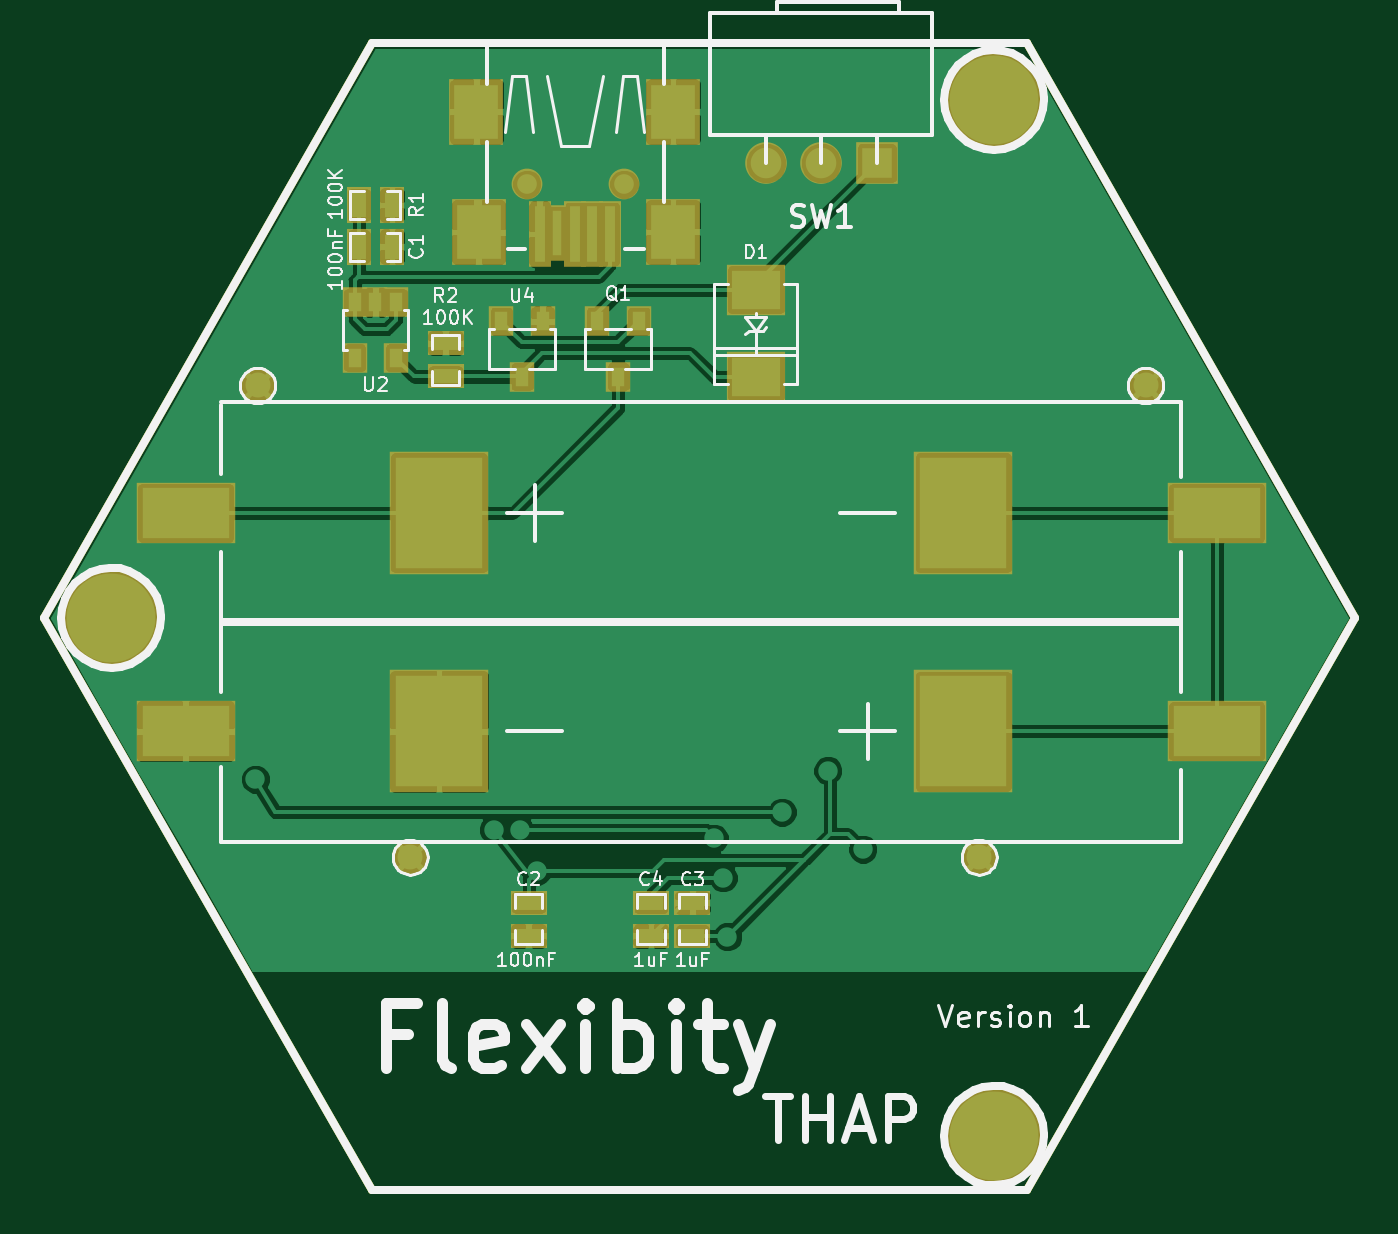
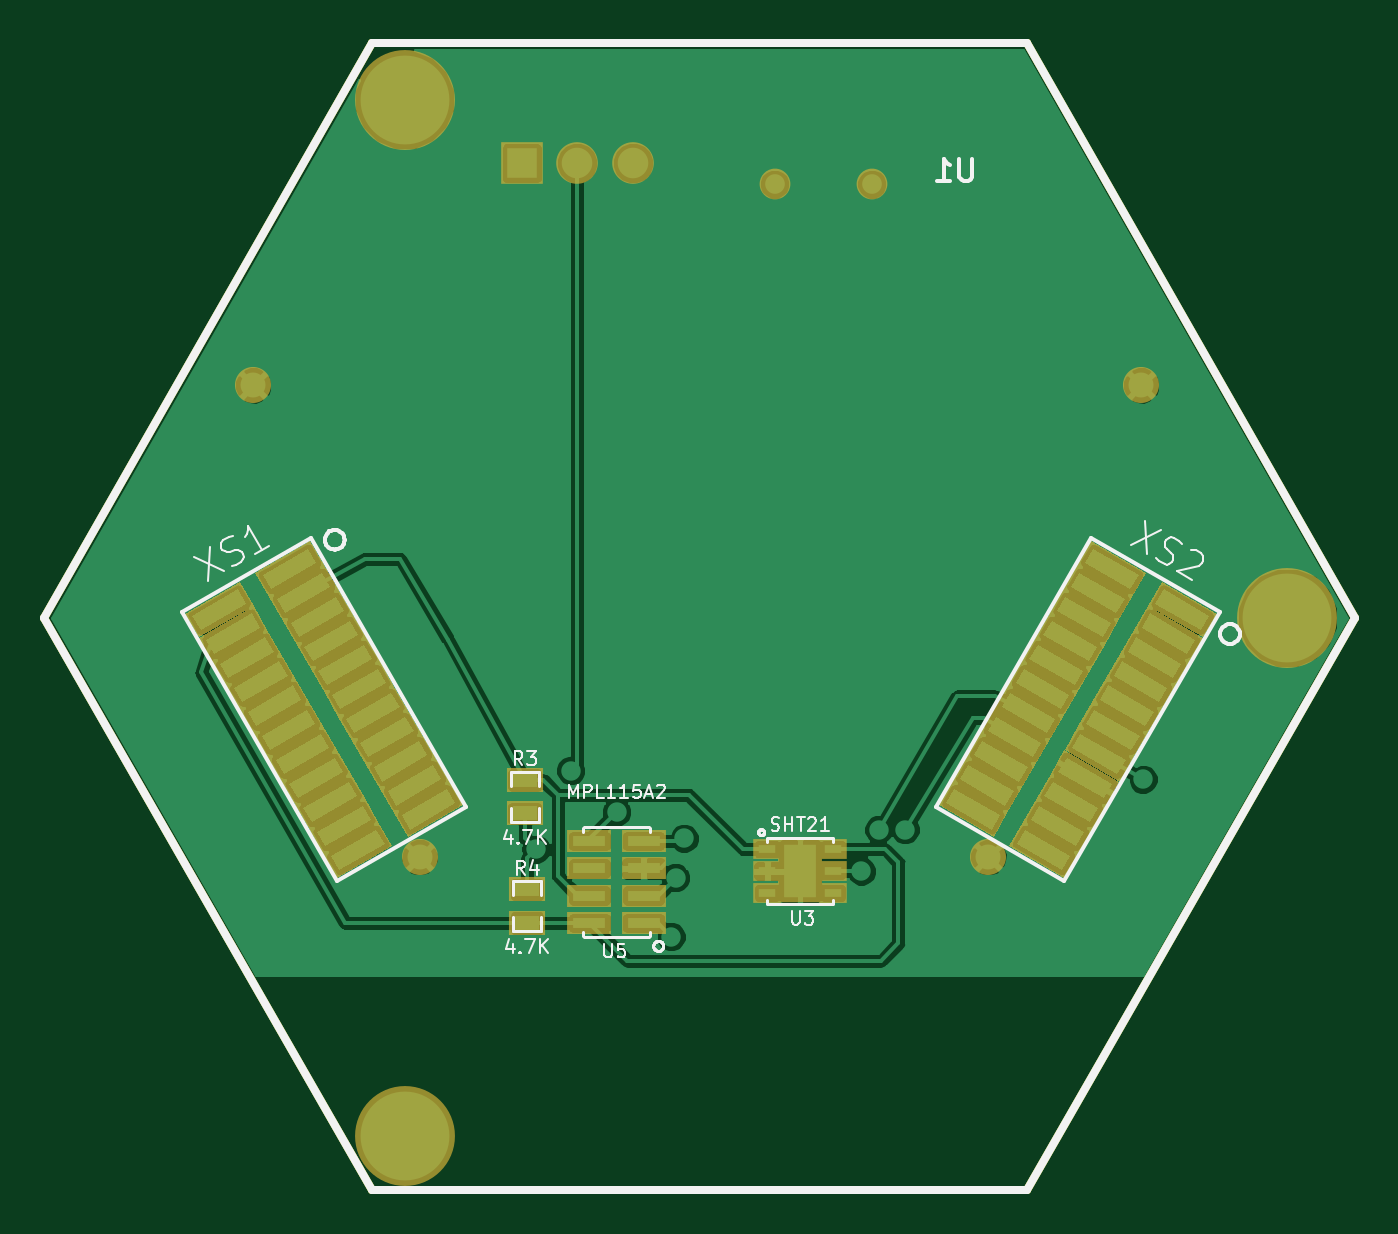
Circuit board: 7 layer files. Board 60.0 x 52.5 mm.
- outline: thap-PCB_Edges.gbr (493 bytes)
- bottom_copper: thap.gbl (66722 bytes)
- bottom_silk: thap.gbo (10240 bytes)
- bottom_mask: thap.gbs (6539 bytes)
- top_copper: thap.gtl (61484 bytes)
- top_silk: thap.gto (22482 bytes)
- top_mask: thap.gts (2021 bytes)

=== outline: thap-PCB_Edges.gbr ===
G04 (created by PCBNEW-RS274X (2010-03-14)-final) date Fri 27 Jul 2012 10:12:24 MSK*
G01*
G70*
G90*
%MOIN*%
G04 Gerber Fmt 3.4, Leading zero omitted, Abs format*
%FSLAX34Y34*%
G04 APERTURE LIST*
%ADD10C,0.001000*%
%ADD11C,0.015000*%
G04 APERTURE END LIST*
G54D10*
G54D11*
X45400Y-39699D02*
X51305Y-29331D01*
X51305Y-50000D02*
X45400Y-39699D01*
X63116Y-50000D02*
X51305Y-50000D01*
X69022Y-39699D02*
X63116Y-50000D01*
X63116Y-29331D02*
X69022Y-39699D01*
X51305Y-29331D02*
X63116Y-29331D01*
M02*

=== bottom_copper: thap.gbl (66722 bytes, source omitted) ===
=== bottom_silk: thap.gbo (10240 bytes, source omitted) ===
=== bottom_mask: thap.gbs (6539 bytes, source omitted) ===
=== top_copper: thap.gtl (61484 bytes, source omitted) ===
=== top_silk: thap.gto (22482 bytes, source omitted) ===
=== top_mask: thap.gts ===
G04 (created by PCBNEW-RS274X (2010-03-14)-final) date Fri 27 Jul 2012 10:12:24 MSK*
G01*
G70*
G90*
%MOIN*%
G04 Gerber Fmt 3.4, Leading zero omitted, Abs format*
%FSLAX34Y34*%
G04 APERTURE LIST*
%ADD10C,0.001000*%
%ADD11C,0.015000*%
%ADD12R,0.044000X0.055000*%
%ADD13R,0.045000X0.065000*%
%ADD14R,0.065000X0.045000*%
%ADD15R,0.106600X0.090900*%
%ADD16R,0.075000X0.075000*%
%ADD17C,0.075000*%
%ADD18C,0.180000*%
%ADD19R,0.177400X0.110500*%
%ADD20R,0.177400X0.220700*%
%ADD21C,0.065000*%
%ADD22R,0.039600X0.120000*%
%ADD23R,0.098700X0.118400*%
%ADD24R,0.037000X0.100000*%
%ADD25C,0.055400*%
G04 APERTURE END LIST*
G54D10*
G54D11*
X45400Y-39699D02*
X51305Y-29331D01*
X51305Y-50000D02*
X45400Y-39699D01*
X63116Y-50000D02*
X51305Y-50000D01*
X69022Y-39699D02*
X63116Y-50000D01*
X63116Y-29331D02*
X69022Y-39699D01*
X51305Y-29331D02*
X63116Y-29331D01*
G54D12*
X51749Y-35000D03*
X50999Y-35000D03*
X50999Y-34000D03*
X51374Y-34000D03*
X51749Y-34000D03*
G54D13*
X51074Y-33000D03*
X51674Y-33000D03*
G54D14*
X52638Y-34739D03*
X52638Y-35339D03*
G54D13*
X51674Y-32250D03*
X51074Y-32250D03*
G54D14*
X57087Y-45418D03*
X57087Y-44818D03*
G54D15*
X58228Y-33777D03*
X58228Y-35357D03*
G54D16*
X60409Y-31496D03*
G54D17*
X59409Y-31496D03*
X58409Y-31496D03*
G54D12*
X53641Y-34342D03*
X54391Y-34342D03*
X54016Y-35342D03*
X55373Y-34342D03*
X56123Y-34342D03*
X55748Y-35342D03*
G54D14*
X54134Y-45418D03*
X54134Y-44818D03*
X56338Y-45418D03*
X56338Y-44818D03*
G54D18*
X62520Y-30354D03*
X46614Y-39685D03*
X62520Y-49016D03*
G54D19*
X66535Y-37795D03*
G54D20*
X61968Y-37795D03*
G54D19*
X47953Y-37795D03*
G54D20*
X52520Y-37795D03*
G54D19*
X47953Y-41732D03*
G54D20*
X52520Y-41732D03*
G54D19*
X66535Y-41732D03*
G54D20*
X61968Y-41732D03*
G54D21*
X62250Y-44000D03*
X52000Y-44000D03*
X49250Y-35500D03*
X65250Y-35500D03*
G54D22*
X54966Y-32774D03*
X55280Y-32774D03*
X54337Y-32774D03*
G54D23*
X56737Y-30569D03*
X56737Y-32734D03*
X53195Y-30569D03*
X53234Y-32734D03*
G54D24*
X54652Y-32750D03*
G54D25*
X55855Y-31875D03*
X54102Y-31875D03*
G54D22*
X55595Y-32774D03*
M02*

